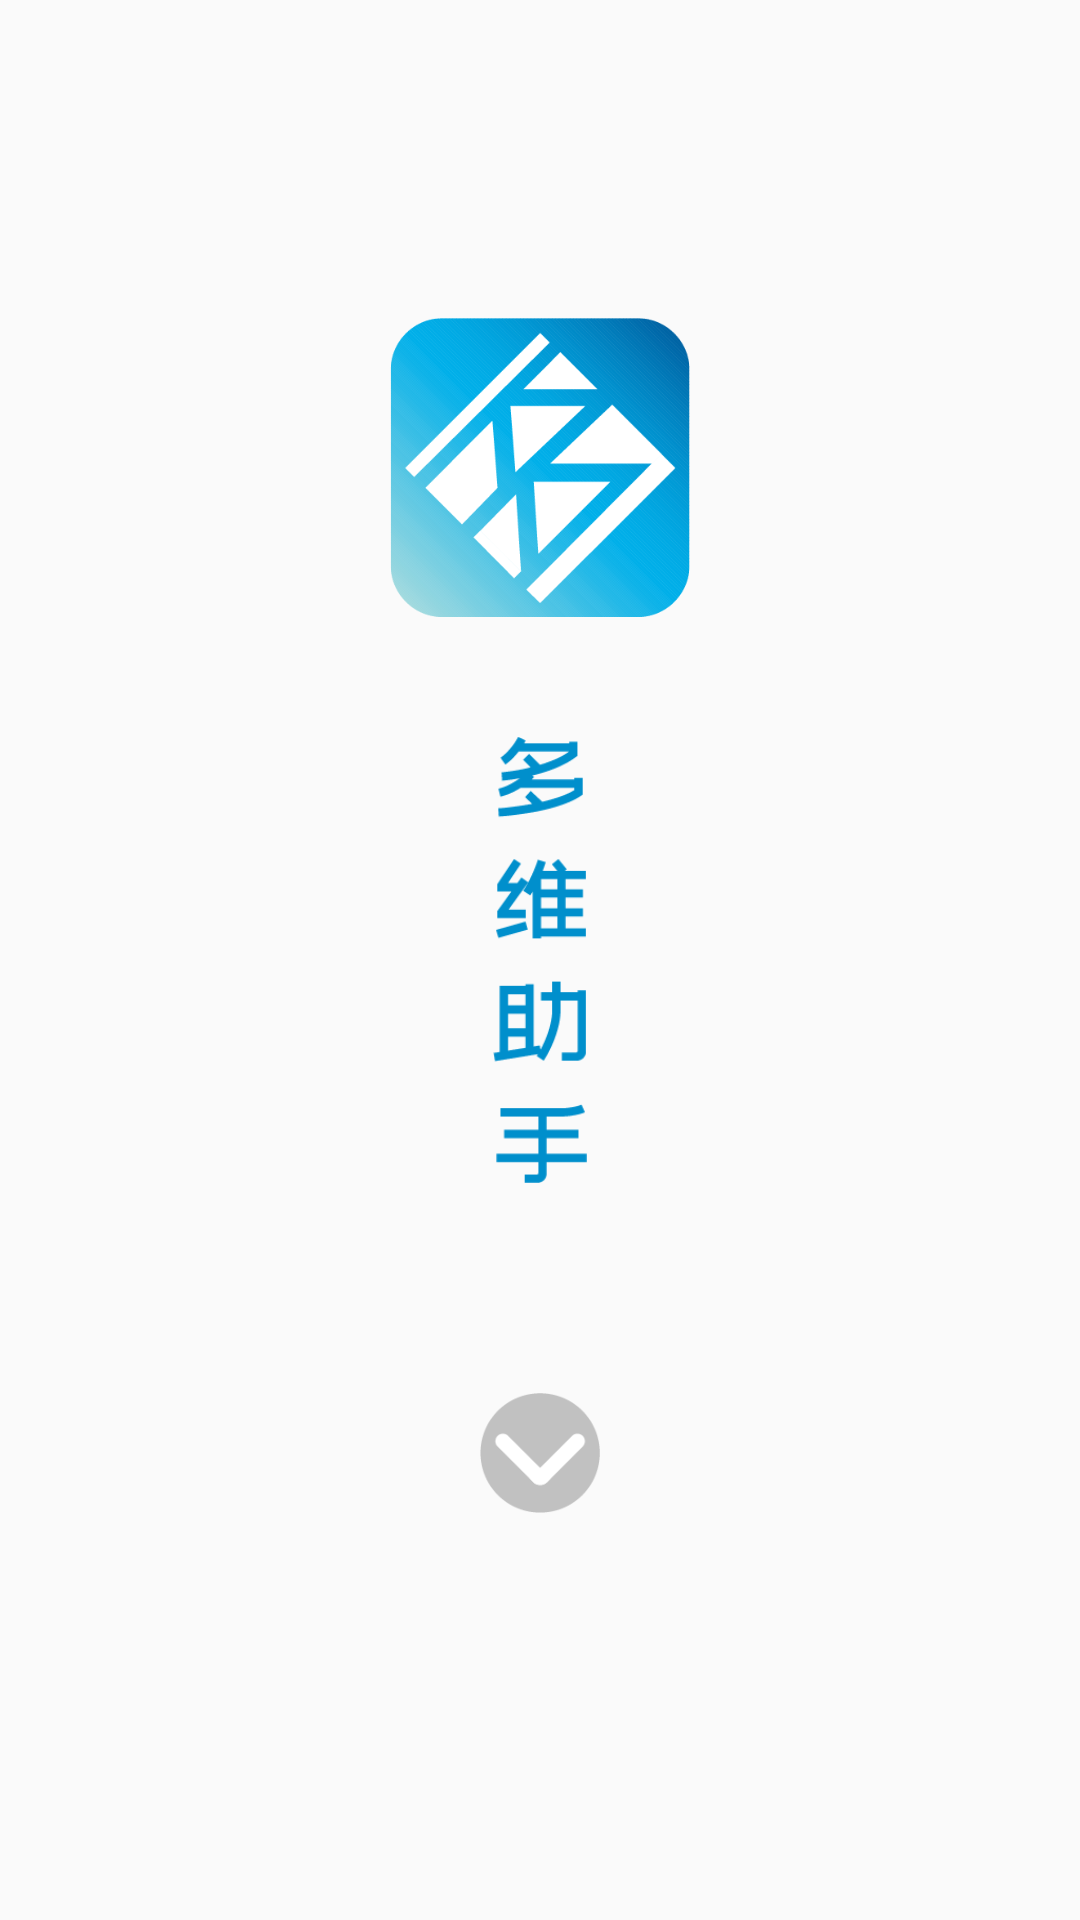

Reconstruct the res/layout file that produces this screen, plus the resources it refers to.
<!-- AndroidManifest.xml: application theme AppTheme -->
<!-- res/layout/activity_main.xml -->
<?xml version="1.0" encoding="utf-8"?>
<RelativeLayout xmlns:android="http://schemas.android.com/apk/res/android"
    xmlns:app="http://schemas.android.com/apk/res-auto"
    xmlns:tools="http://schemas.android.com/tools"
    android:layout_width="match_parent"
    android:layout_height="match_parent"
    tools:context=".MainActivity">

    <ImageView
        android:layout_width="wrap_content"
        android:layout_height="wrap_content"
        android:id="@+id/a1"
        android:src="@drawable/start_ziti"
        android:maxWidth="150dp"
        android:maxHeight="150dp"
        android:adjustViewBounds="true"
        android:layout_centerInParent="true"
        android:textStyle="bold"/>

    <ImageView
        android:layout_width="wrap_content"
        android:layout_height="wrap_content"
        android:src="@drawable/logo"
        android:layout_centerHorizontal="true"
        android:layout_above="@+id/a1"
        android:layout_marginBottom="40dp"
        android:maxWidth="100dp"
        android:maxHeight="100dp"
        android:adjustViewBounds="true" />

    <ImageButton
        android:layout_width="wrap_content"
        android:layout_height="wrap_content"
        android:src="@drawable/start"
        android:background="#00000000"
        android:id="@+id/a2"
        android:layout_centerHorizontal="true"
        android:layout_below="@+id/a1"
        android:layout_marginTop="70dp"
        android:maxWidth="40dp"
        android:maxHeight="40dp"
        android:adjustViewBounds="true"
        android:scaleType="fitStart" />

</RelativeLayout>
<!-- resources referenced by this layout -->
<resources>
  <!-- drawable logo: png bitmap (drawable, 22027 bytes) -->
  <!-- drawable start: png bitmap (drawable, 2627 bytes) -->
  <!-- drawable start_ziti: png bitmap (drawable, 4458 bytes) -->
  <style name="AppTheme" parent="Theme.AppCompat.Light.NoActionBar">
          
          <item name="colorPrimary">@color/colorPrimary</item>
          <item name="colorPrimaryDark">@color/colorPrimaryDark</item>
          <item name="colorAccent">@color/colorAccent</item>
      </style>
  <color name="colorPrimary">#37B2D5</color>
  <color name="colorPrimaryDark">#37B2D5</color>
  <color name="colorAccent">#FFFFFF</color>
</resources>
